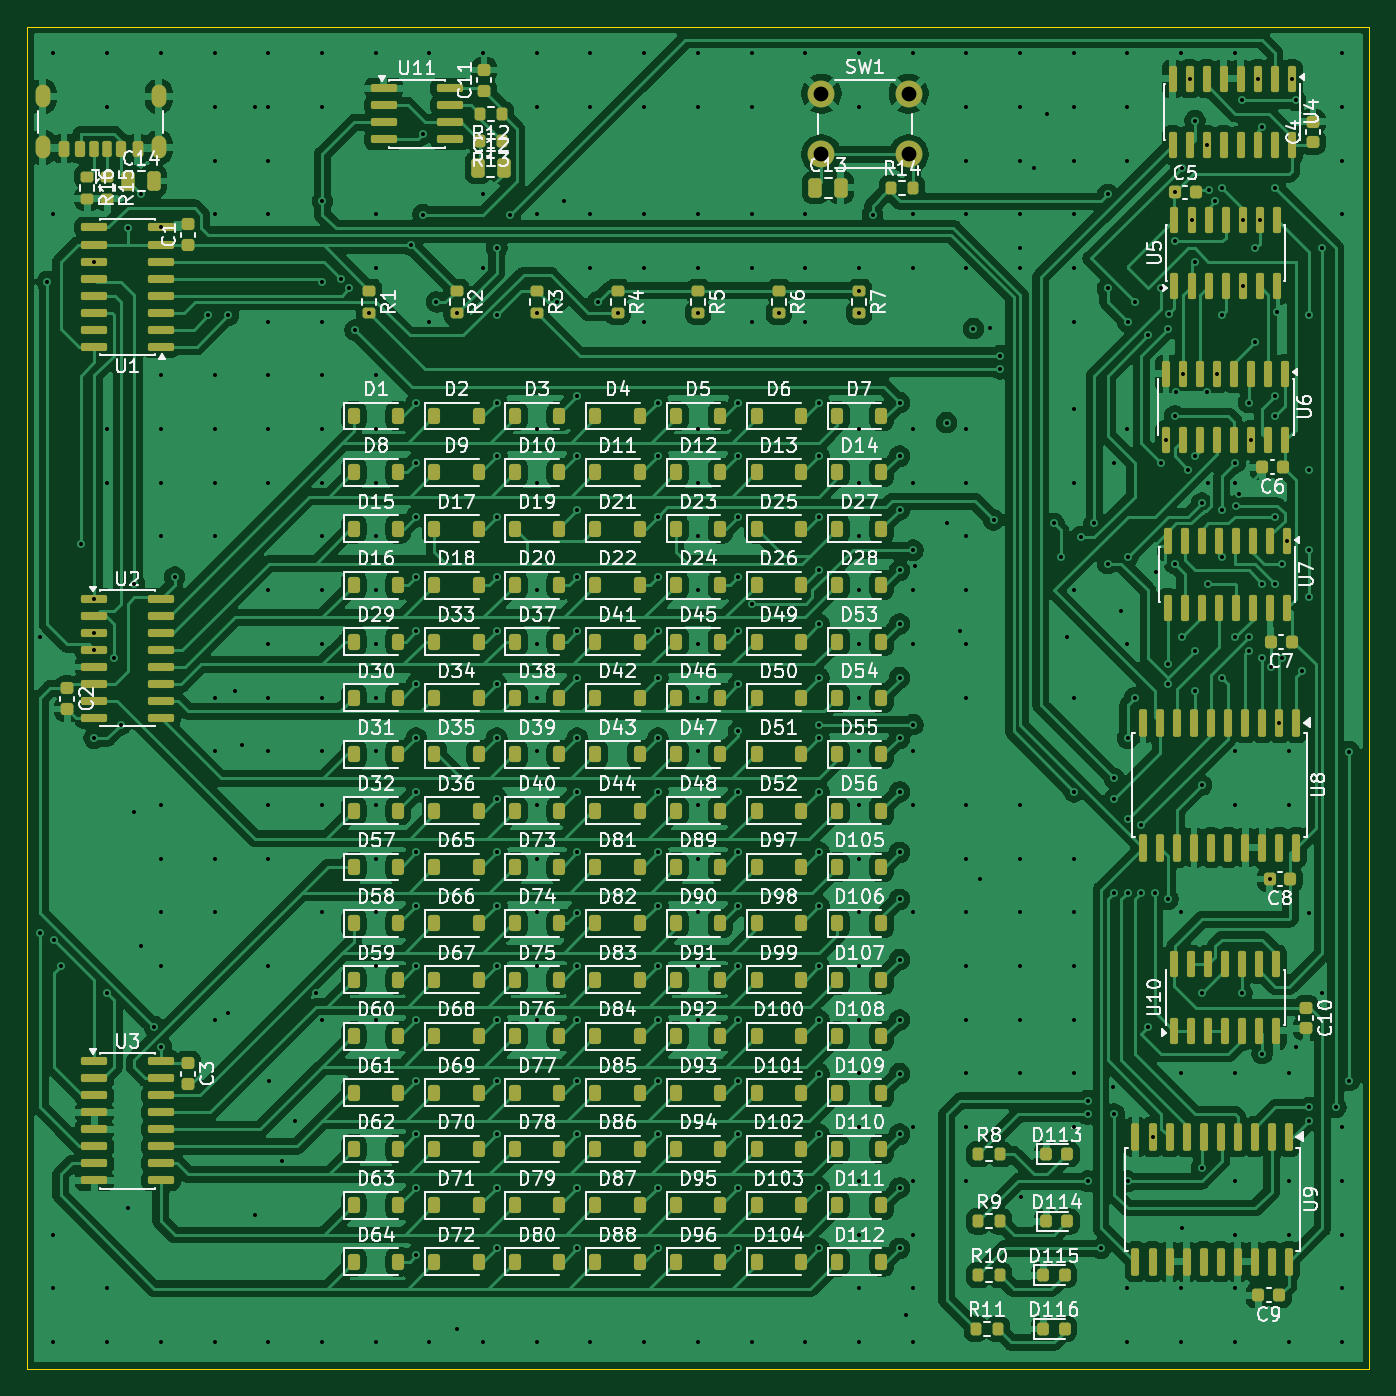
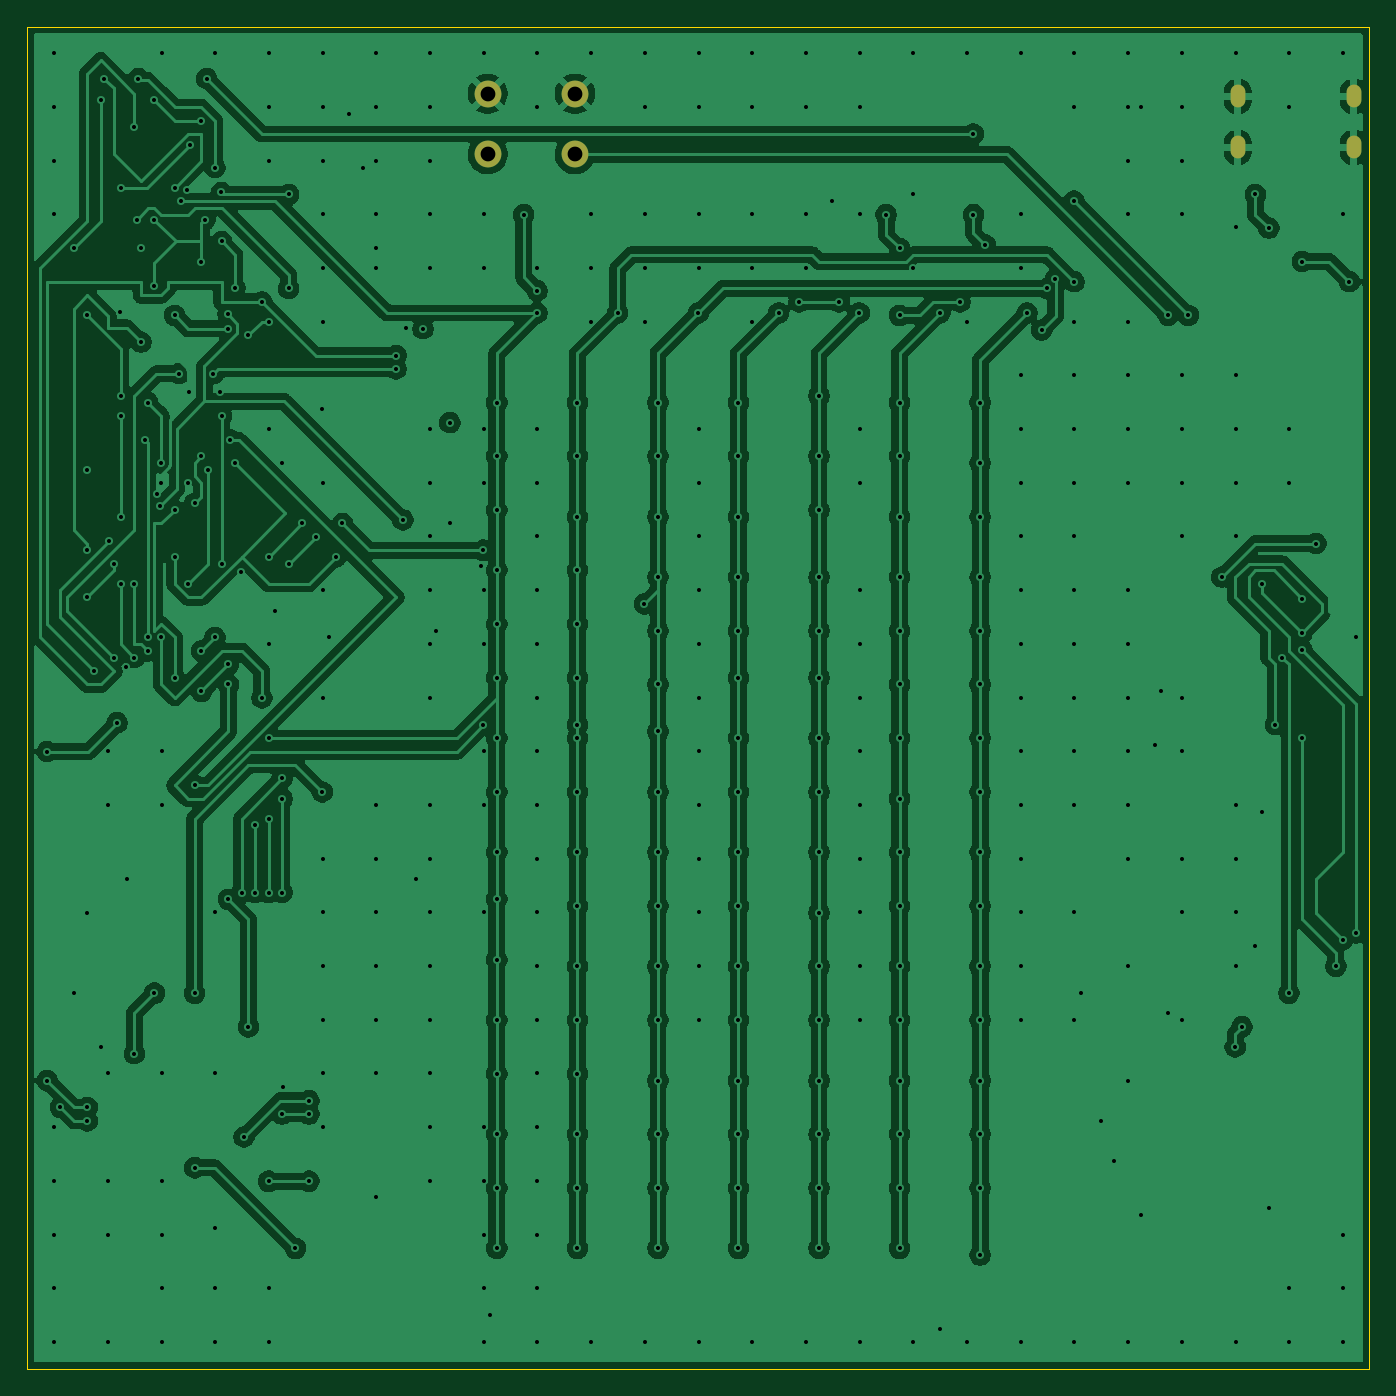
Circuit board: 11 layer files. Board 100.0 x 100.0 mm.
- bottom_copper: Kicad Files-B_Cu.gbr (256870 bytes)
- bottom_mask: Kicad Files-B_Mask.gbr (775 bytes)
- paste: Kicad Files-B_Paste.gbr (498 bytes)
- bottom_silk: Kicad Files-B_Silkscreen.gbr (499 bytes)
- outline: Kicad Files-Edge_Cuts.gbr (623 bytes)
- top_copper: Kicad Files-F_Cu.gbr (462523 bytes)
- top_mask: Kicad Files-F_Mask.gbr (17906 bytes)
- paste: Kicad Files-F_Paste.gbr (17762 bytes)
- top_silk: Kicad Files-F_Silkscreen.gbr (298137 bytes)
- drill: Kicad Files-NPTH.drl (306 bytes)
- drill: Kicad Files-PTH.drl (8656 bytes)

=== bottom_copper: Kicad Files-B_Cu.gbr (256870 bytes, source omitted) ===
=== bottom_mask: Kicad Files-B_Mask.gbr ===
%TF.GenerationSoftware,KiCad,Pcbnew,10.0.6-10.0.6~ubuntu22.04.1*%
%TF.CreationDate,2026-11-08T22:34:02+11:00*%
%TF.ProjectId,Kicad Files,4b696361-6420-4466-996c-65732e6b6963,rev?*%
%TF.SameCoordinates,Original*%
%TF.FileFunction,Soldermask,Bot*%
%TF.FilePolarity,Negative*%
%FSLAX46Y46*%
G04 Gerber Fmt 4.6, Leading zero omitted, Abs format (unit mm)*
G04 Created by KiCad (PCBNEW 10.0.6-10.0.6~ubuntu22.04.1) date 2026-11-08 22:34:02*
%MOMM*%
%LPD*%
G01*
G04 APERTURE LIST*
%ADD10C,2.000000*%
%ADD11O,1.100000X1.700000*%
G04 APERTURE END LIST*
D10*
%TO.C,SW1*%
X59175000Y-3000000D03*
X65675000Y-3000000D03*
X59175000Y-7500000D03*
X65675000Y-7500000D03*
%TD*%
D11*
%TO.C,J1*%
X9820000Y-7000000D03*
X9820000Y-3200000D03*
X1180000Y-7000000D03*
X1180000Y-3200000D03*
%TD*%
M02*

=== paste: Kicad Files-B_Paste.gbr ===
%TF.GenerationSoftware,KiCad,Pcbnew,10.0.6-10.0.6~ubuntu22.04.1*%
%TF.CreationDate,2026-11-08T22:34:01+11:00*%
%TF.ProjectId,Kicad Files,4b696361-6420-4466-996c-65732e6b6963,rev?*%
%TF.SameCoordinates,Original*%
%TF.FileFunction,Paste,Bot*%
%TF.FilePolarity,Positive*%
%FSLAX46Y46*%
G04 Gerber Fmt 4.6, Leading zero omitted, Abs format (unit mm)*
G04 Created by KiCad (PCBNEW 10.0.6-10.0.6~ubuntu22.04.1) date 2026-11-08 22:34:01*
%MOMM*%
%LPD*%
G01*
G04 APERTURE LIST*
G04 APERTURE END LIST*
M02*

=== bottom_silk: Kicad Files-B_Silkscreen.gbr ===
%TF.GenerationSoftware,KiCad,Pcbnew,10.0.6-10.0.6~ubuntu22.04.1*%
%TF.CreationDate,2026-11-08T22:34:01+11:00*%
%TF.ProjectId,Kicad Files,4b696361-6420-4466-996c-65732e6b6963,rev?*%
%TF.SameCoordinates,Original*%
%TF.FileFunction,Legend,Bot*%
%TF.FilePolarity,Positive*%
%FSLAX46Y46*%
G04 Gerber Fmt 4.6, Leading zero omitted, Abs format (unit mm)*
G04 Created by KiCad (PCBNEW 10.0.6-10.0.6~ubuntu22.04.1) date 2026-11-08 22:34:01*
%MOMM*%
%LPD*%
G01*
G04 APERTURE LIST*
G04 APERTURE END LIST*
M02*

=== outline: Kicad Files-Edge_Cuts.gbr ===
%TF.GenerationSoftware,KiCad,Pcbnew,10.0.6-10.0.6~ubuntu22.04.1*%
%TF.CreationDate,2026-11-08T22:34:02+11:00*%
%TF.ProjectId,Kicad Files,4b696361-6420-4466-996c-65732e6b6963,rev?*%
%TF.SameCoordinates,Original*%
%TF.FileFunction,Profile,NP*%
%FSLAX46Y46*%
G04 Gerber Fmt 4.6, Leading zero omitted, Abs format (unit mm)*
G04 Created by KiCad (PCBNEW 10.0.6-10.0.6~ubuntu22.04.1) date 2026-11-08 22:34:02*
%MOMM*%
%LPD*%
G01*
G04 APERTURE LIST*
%TA.AperFunction,Profile*%
%ADD10C,0.050000*%
%TD*%
G04 APERTURE END LIST*
D10*
X0Y2000000D02*
X100000000Y2000000D01*
X100000000Y-98000000D01*
X0Y-98000000D01*
X0Y2000000D01*
M02*

=== top_copper: Kicad Files-F_Cu.gbr (462523 bytes, source omitted) ===
=== top_mask: Kicad Files-F_Mask.gbr (17906 bytes, source omitted) ===
=== paste: Kicad Files-F_Paste.gbr (17762 bytes, source omitted) ===
=== top_silk: Kicad Files-F_Silkscreen.gbr (298137 bytes, source omitted) ===
=== drill: Kicad Files-NPTH.drl ===
M48
; DRILL file KiCad 10.0.6-10.0.6~ubuntu22.04.1 date 2026-11-08T22:34:03
; FORMAT={-:-/ absolute / metric / decimal}
; #@! TF.CreationDate,2026-11-08T22:34:03+11:00
; #@! TF.GenerationSoftware,Kicad,Pcbnew,10.0.6-10.0.6~ubuntu22.04.1
; #@! TF.FileFunction,NonPlated,1,2,NPTH
FMAT,2
METRIC
%
G90
G05
M30

=== drill: Kicad Files-PTH.drl (8656 bytes, source omitted) ===
